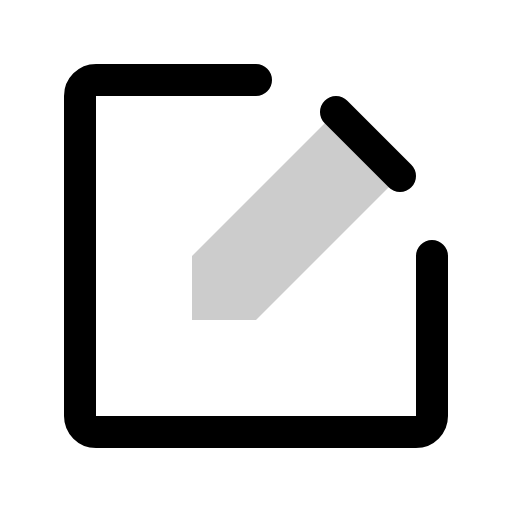
t = 0.00 s
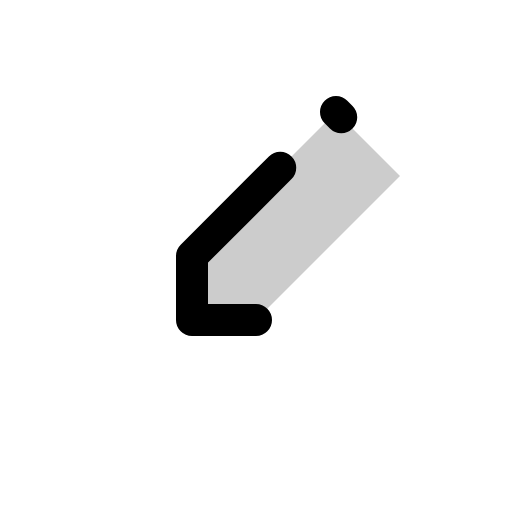
t = 0.60 s
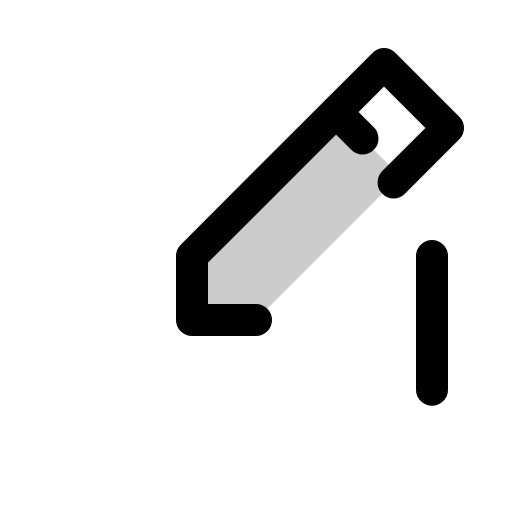
t = 0.98 s
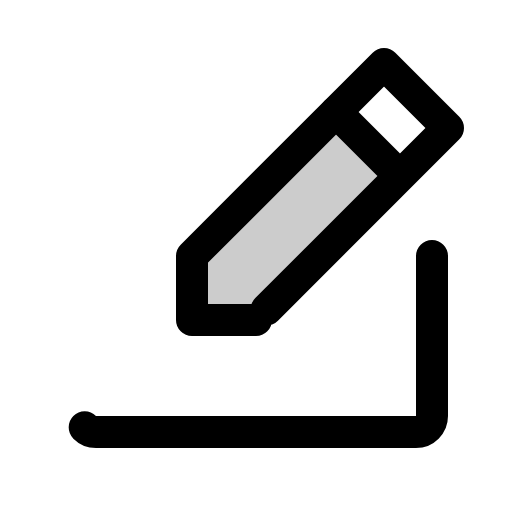
t = 1.35 s
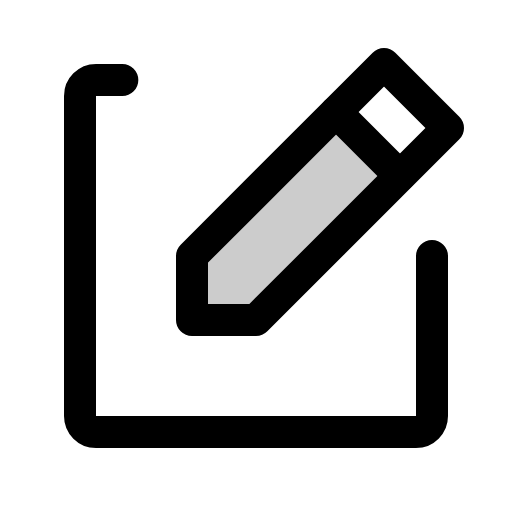
t = 1.73 s
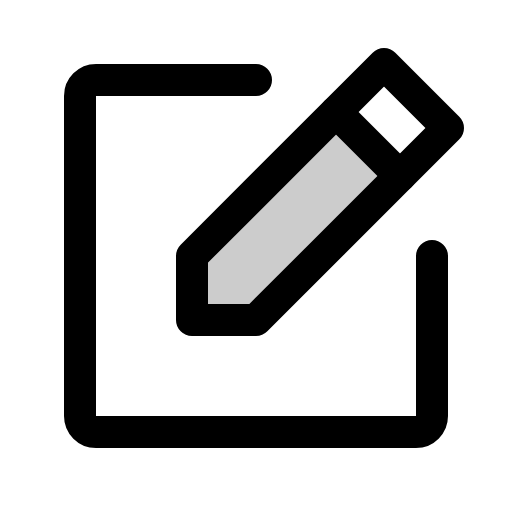
t = 2.10 s

The animated SVG that drew these frames (rendered in a browser with its animation timeline set to each time). Animation: 1 CSS @keyframes rule; one cycle of 2.10 s.

<svg xmlns="http://www.w3.org/2000/svg" viewBox="0 0 256 256">
  <style>
    .draw-line {
      stroke-dasharray: 1;
      stroke-dashoffset: 0;
    }
    svg:hover .draw-line {
      animation: phosphor-draw-in 1.5s ease-in-out forwards;
    }
    @keyframes phosphor-draw-in {
      from { stroke-dashoffset: 1; }
      to { stroke-dashoffset: 0; }
    }
  </style><rect width="256" height="256" fill="none"/><polygon points="128 160 96 160 96 128 168 56 200 88 128 160" opacity="0.2"/><polygon points="128 160 96 160 96 128 192 32 224 64 128 160" fill="none" stroke="currentColor" stroke-linecap="round" stroke-linejoin="round" stroke-width="16" class="draw-line" pathLength="1" style="animation-delay: 0s"/><line x1="168" y1="56" x2="200" y2="88" fill="none" stroke="currentColor" stroke-linecap="round" stroke-linejoin="round" stroke-width="16" class="draw-line" pathLength="1" style="animation-delay: 0.3s"/><path d="M216,128v80a8,8,0,0,1-8,8H48a8,8,0,0,1-8-8V48a8,8,0,0,1,8-8h80" fill="none" stroke="currentColor" stroke-linecap="round" stroke-linejoin="round" stroke-width="16" class="draw-line" pathLength="1" style="animation-delay: 0.6s"/></svg>
